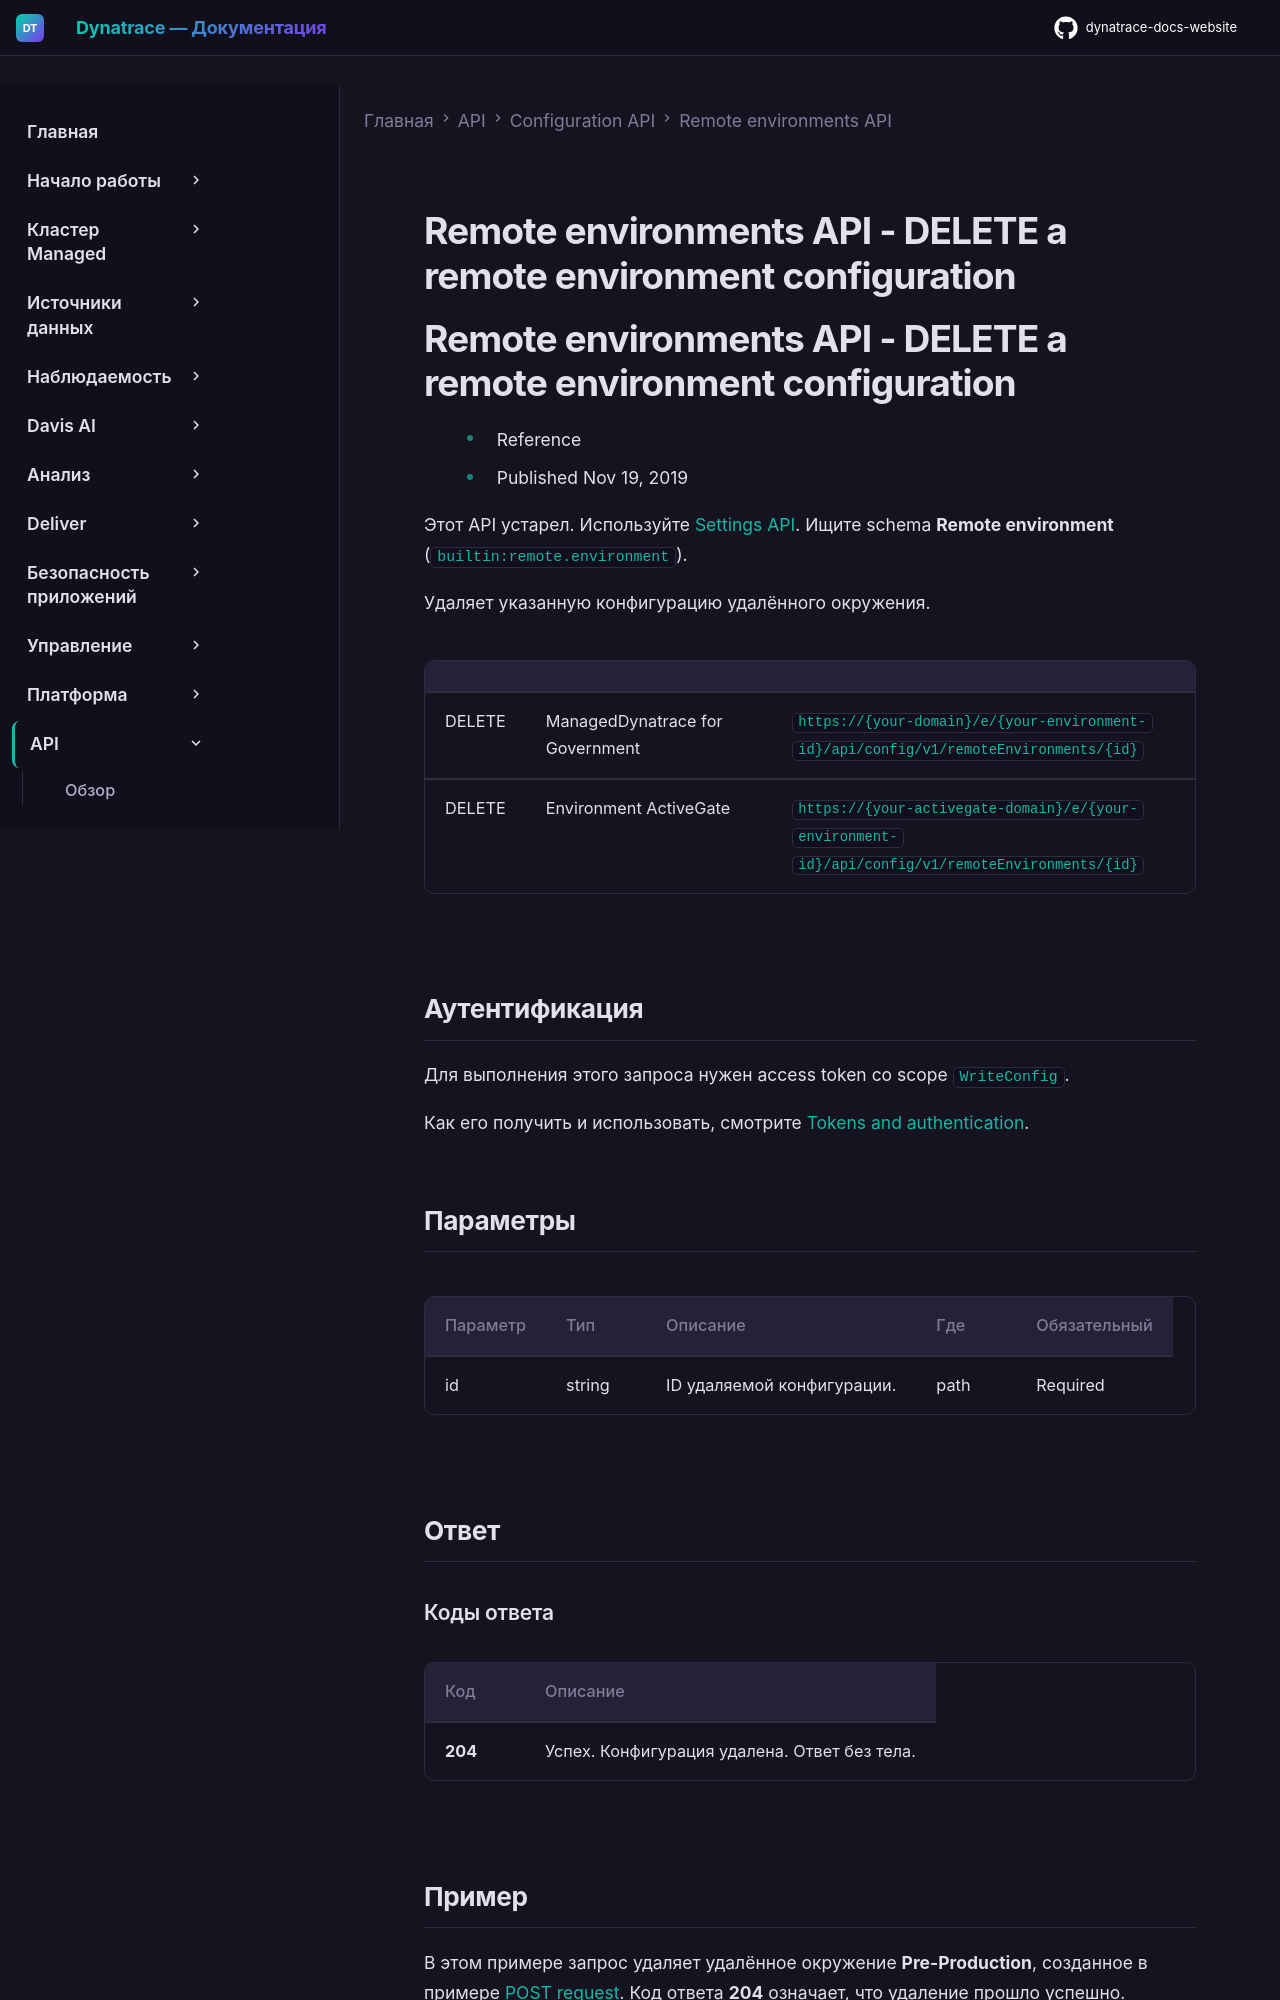

repository: Yerkebulan-Ardabayev/dynatrace-docs-website · page: managed-ru/dynatrace-api/configuration-api/remote-environments/del-remote-environment/index.html · generator: mkdocs

---
title: Remote environments API - DELETE a remote environment configuration
source: https://docs.dynatrace.com/managed/dynatrace-api/configuration-api/remote-environments/del-remote-environment
scraped: 2026-05-12T11:20:40.064285
---

# Remote environments API - DELETE a remote environment configuration

# Remote environments API - DELETE a remote environment configuration

* Reference
* Published Nov 19, 2019

Этот API устарел. Используйте [Settings API](/managed/dynatrace-api/environment-api/settings "Узнайте, что предлагает Dynatrace Settings API."). Ищите schema **Remote environment** (`builtin:remote.environment`).

Удаляет указанную конфигурацию удалённого окружения.

|  |  |  |
| --- | --- | --- |
| DELETE | ManagedDynatrace for Government | `https://{your-domain}/e/{your-environment-id}/api/config/v1/remoteEnvironments/{id}` |
| DELETE | Environment ActiveGate | `https://{your-activegate-domain}/e/{your-environment-id}/api/config/v1/remoteEnvironments/{id}` |

## Аутентификация

Для выполнения этого запроса нужен access token со scope `WriteConfig`.

Как его получить и использовать, смотрите [Tokens and authentication](/managed/discover-dynatrace/references/dynatrace-api/basics/dynatrace-api-authentication).

## Параметры

| Параметр | Тип | Описание | Где | Обязательный |
| --- | --- | --- | --- | --- |
| id | string | ID удаляемой конфигурации. | path | Required |

## Ответ

### Коды ответа

| Код | Описание |
| --- | --- |
| **204** | Успех. Конфигурация удалена. Ответ без тела. |
